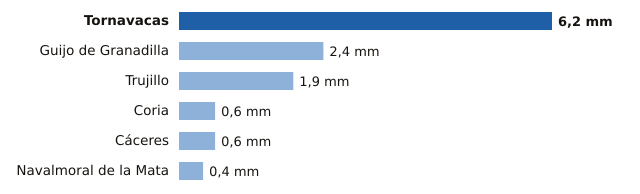

The file beside this chart, header and first rows:
estacion, provincia, mm
Tornavacas, Cáceres, 6.2
Guijo de Granadilla, Cáceres, 2.4
Trujillo, Cáceres, 1.9
Coria, Cáceres, 0.6
Cáceres, Cáceres, 0.6
Navalmoral de la Mata, Cáceres, 0.4
